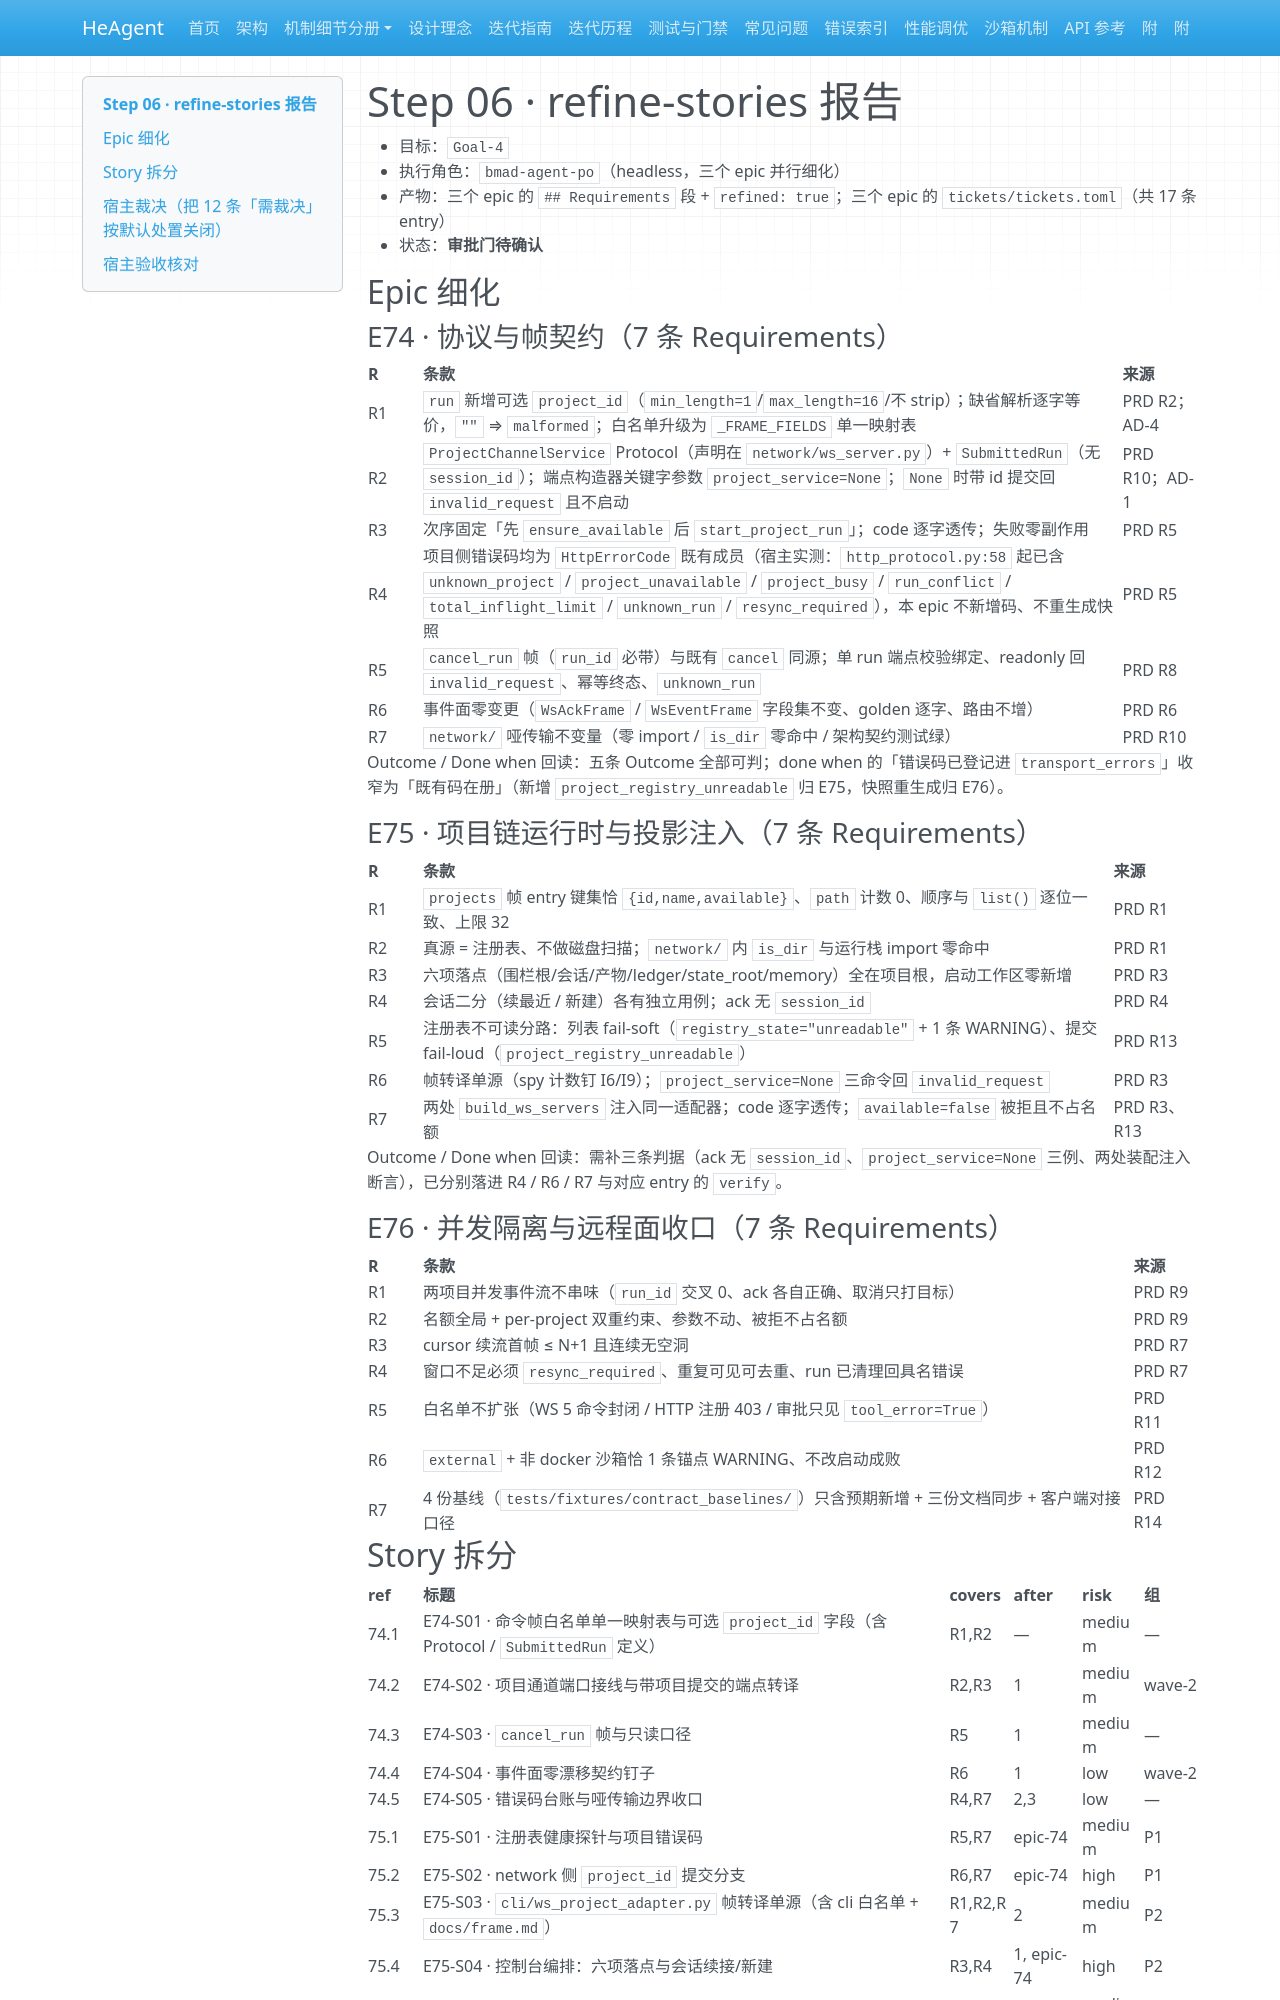

repository: zsutxz/HeAgent · page: Goal-4/step-06-refine-stories/report/index.html · generator: mkdocs

# Step 06 · refine-stories 报告

- 目标：`Goal-4`
- 执行角色：`bmad-agent-po`（headless，三个 epic 并行细化）
- 产物：三个 epic 的 `## Requirements` 段 + `refined: true`；三个 epic 的 `tickets/tickets.toml`（共 17 条 entry）
- 状态：**审批门待确认**

## Epic 细化

### E74 · 协议与帧契约（7 条 Requirements）

| R | 条款 | 来源 |
|---|---|---|
| R1 | `run` 新增可选 `project_id`（`min_length=1`/`max_length=16`/不 strip）；缺省解析逐字等价，`""` ⇒ `malformed`；白名单升级为 `_FRAME_FIELDS` 单一映射表 | PRD R2；AD-4 |
| R2 | `ProjectChannelService` Protocol（声明在 `network/ws_server.py`）+ `SubmittedRun`（无 `session_id`）；端点构造器关键字参数 `project_service=None`；`None` 时带 id 提交回 `invalid_request` 且不启动 | PRD R10；AD-1 |
| R3 | 次序固定「先 `ensure_available` 后 `start_project_run`」；code 逐字透传；失败零副作用 | PRD R5 |
| R4 | 项目侧错误码均为 `HttpErrorCode` 既有成员（宿主实测：`http_protocol.py:58` 起已含 `unknown_project` / `project_unavailable` / `project_busy` / `run_conflict` / `total_inflight_limit` / `unknown_run` / `resync_required`），本 epic 不新增码、不重生成快照 | PRD R5 |
| R5 | `cancel_run` 帧（`run_id` 必带）与既有 `cancel` 同源；单 run 端点校验绑定、readonly 回 `invalid_request`、幂等终态、`unknown_run` | PRD R8 |
| R6 | 事件面零变更（`WsAckFrame` / `WsEventFrame` 字段集不变、golden 逐字、路由不增） | PRD R6 |
| R7 | `network/` 哑传输不变量（零 import / `is_dir` 零命中 / 架构契约测试绿） | PRD R10 |

Outcome / Done when 回读：五条 Outcome 全部可判；done when 的「错误码已登记进 `transport_errors`」收窄为「既有码在册」（新增 `project_registry_unreadable` 归 E75，快照重生成归 E76）。

### E75 · 项目链运行时与投影注入（7 条 Requirements）

| R | 条款 | 来源 |
|---|---|---|
| R1 | `projects` 帧 entry 键集恰 `{id,name,available}`、`path` 计数 0、顺序与 `list()` 逐位一致、上限 32 | PRD R1 |
| R2 | 真源 = 注册表、不做磁盘扫描；`network/` 内 `is_dir` 与运行栈 import 零命中 | PRD R1 |
| R3 | 六项落点（围栏根/会话/产物/ledger/state_root/memory）全在项目根，启动工作区零新增 | PRD R3 |
| R4 | 会话二分（续最近 / 新建）各有独立用例；ack 无 `session_id` | PRD R4 |
| R5 | 注册表不可读分路：列表 fail-soft（`registry_state="unreadable"` + 1 条 WARNING）、提交 fail-loud（`project_registry_unreadable`） | PRD R13 |
| R6 | 帧转译单源（spy 计数钉 I6/I9）；`project_service=None` 三命令回 `invalid_request` | PRD R3 |
| R7 | 两处 `build_ws_servers` 注入同一适配器；code 逐字透传；`available=false` 被拒且不占名额 | PRD R3、R13 |

Outcome / Done when 回读：需补三条判据（ack 无 `session_id`、`project_service=None` 三例、两处装配注入断言），已分别落进 R4 / R6 / R7 与对应 entry 的 `verify`。

### E76 · 并发隔离与远程面收口（7 条 Requirements）

| R | 条款 | 来源 |
|---|---|---|
| R1 | 两项目并发事件流不串味（`run_id` 交叉 0、ack 各自正确、取消只打目标） | PRD R9 |
| R2 | 名额全局 + per-project 双重约束、参数不动、被拒不占名额 | PRD R9 |
| R3 | cursor 续流首帧 ≤ N+1 且连续无空洞 | PRD R7 |
| R4 | 窗口不足必须 `resync_required`、重复可见可去重、run 已清理回具名错误 | PRD R7 |
| R5 | 白名单不扩张（WS 5 命令封闭 / HTTP 注册 403 / 审批只见 `tool_error=True`） | PRD R11 |
| R6 | `external` + 非 docker 沙箱恰 1 条锚点 WARNING、不改启动成败 | PRD R12 |
| R7 | 4 份基线（`tests/fixtures/contract_baselines/`）只含预期新增 + 三份文档同步 + 客户端对接口径 | PRD R14 |
